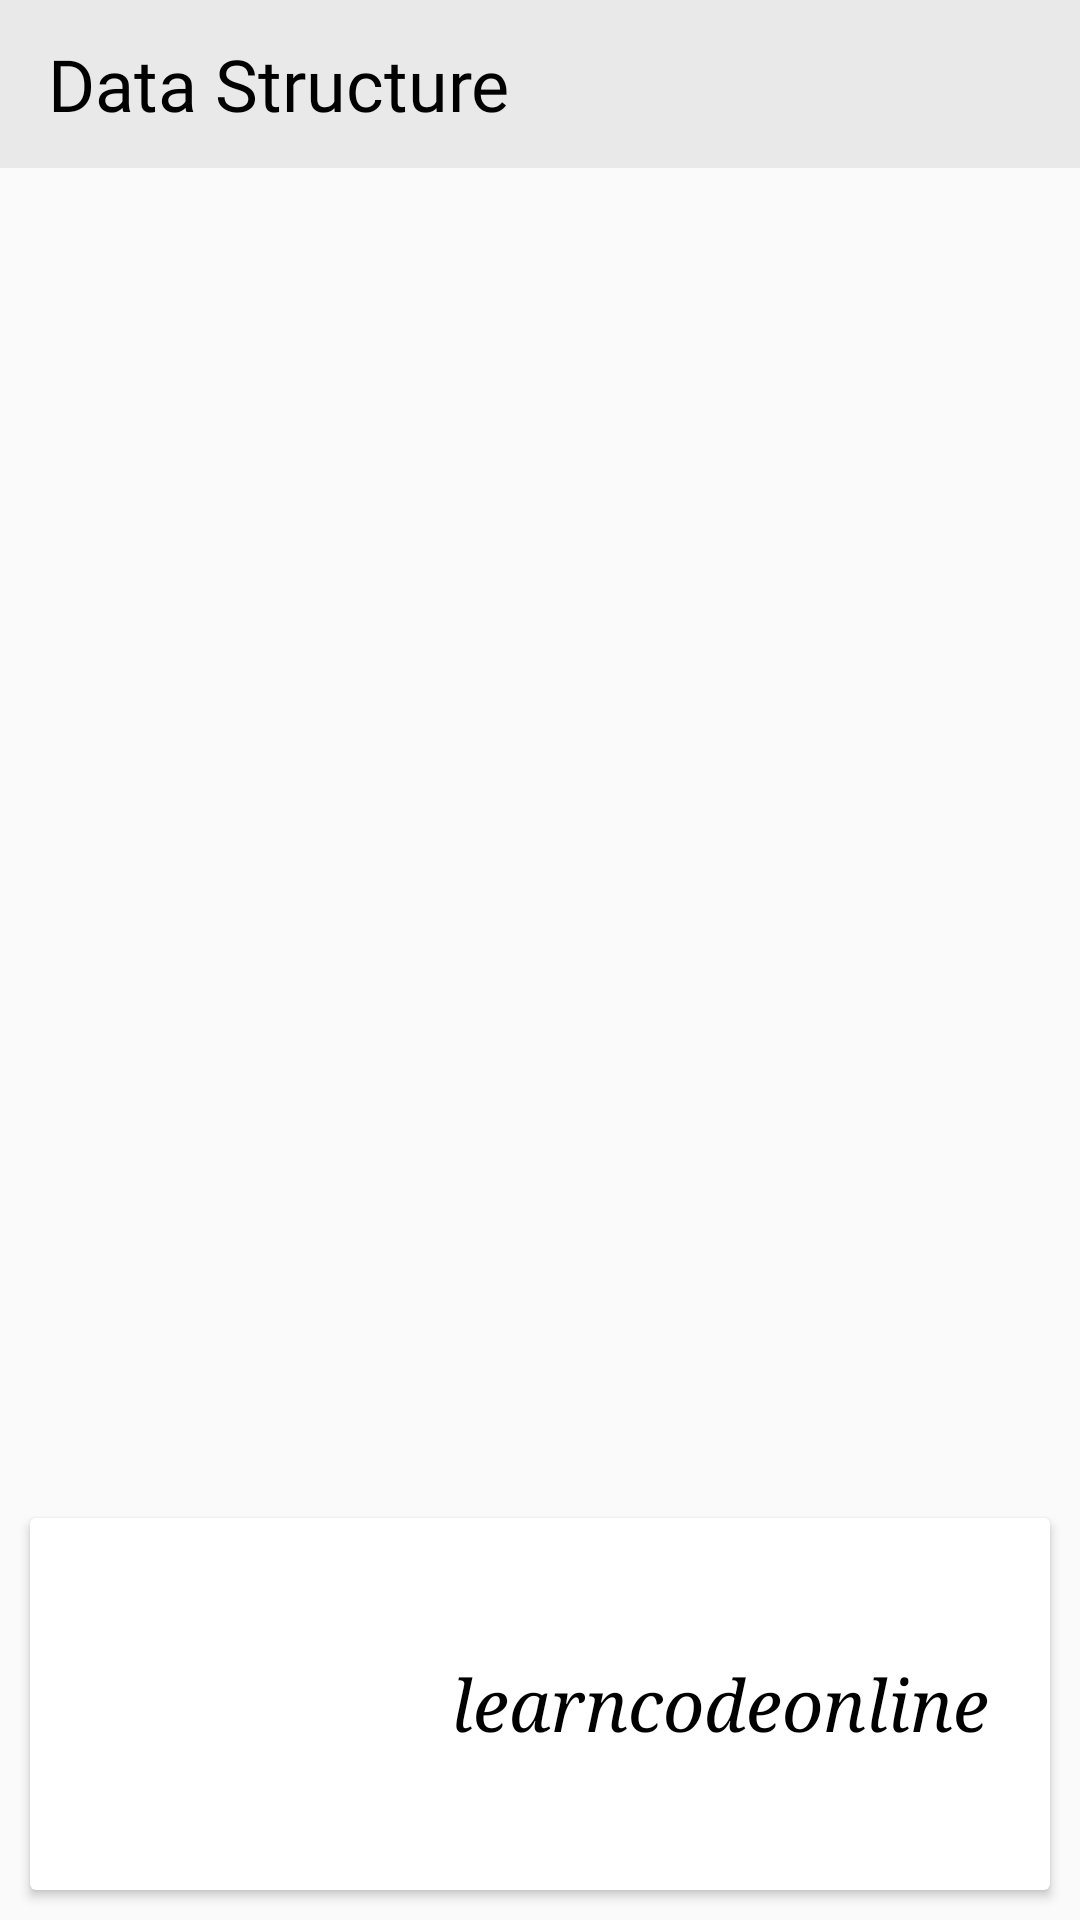

The Android layout XML behind this screen, and the referenced resources:
<!-- AndroidManifest.xml: activity theme AppTheme.NoActionBar -->
<!-- res/layout/activity_main.xml -->
<?xml version="1.0" encoding="utf-8"?>
<LinearLayout xmlns:android="http://schemas.android.com/apk/res/android"
    xmlns:app="http://schemas.android.com/apk/res-auto"
    xmlns:tools="http://schemas.android.com/tools"
    android:layout_width="match_parent"
    android:layout_height="match_parent"
    android:orientation="vertical"
    tools:context=".MainActivity">

    <android.support.v7.widget.Toolbar
        android:id="@+id/toolbar"
        android:layout_width="match_parent"
        android:layout_height="wrap_content"
        android:background="?attr/colorPrimary"
        android:theme="@style/AppTheme"
        app:popupTheme="@style/AppTheme.PopupOverlay"
        app:titleTextColor="@color/colorAccent">

        <TextView
            android:id="@+id/toolbar_title"
            android:layout_width="wrap_content"
            android:layout_height="wrap_content"
            android:fontFamily="@font/courgette"
            android:text="@string/app_name"
            android:textColor="@android:color/black"
            android:textSize="24sp"
            tools:targetApi="jelly_bean" />
    </android.support.v7.widget.Toolbar>

    <android.support.v4.widget.NestedScrollView
        android:layout_width="match_parent"
        android:layout_height="match_parent"
        android:fillViewport="true">

        <LinearLayout
            android:layout_width="match_parent"
            android:layout_height="wrap_content"
            android:orientation="vertical">

            <android.support.v7.widget.RecyclerView
                android:id="@+id/recycler_view"
                android:layout_width="match_parent"
                android:layout_height="0dp"
                android:layout_weight="1">

            </android.support.v7.widget.RecyclerView>

            <android.support.v7.widget.CardView
                android:id="@+id/loc_card"
                android:layout_width="match_parent"
                android:layout_height="wrap_content"
                android:layout_margin="10dp"
                android:onClick="cardClick">

                <LinearLayout
                    android:layout_width="match_parent"
                    android:layout_height="match_parent"
                    android:layout_margin="10dp"
                    android:orientation="horizontal">

                    <ImageView
                        android:id="@+id/imageView"
                        android:layout_width="100dp"
                        android:layout_height="100dp"
                        android:layout_gravity="bottom"
                        android:layout_marginBottom="2dp"
                        android:layout_marginLeft="10dp"
                        android:layout_marginRight="10dp"
                        android:layout_marginTop="2dp"
                        android:scaleType="fitCenter"
                        app:srcCompat="@drawable/logo" />

                    <TextView
                        android:id="@+id/textVie"
                        android:layout_width="0dp"
                        android:layout_height="match_parent"
                        android:layout_weight="1"
                        android:fontFamily="serif"
                        android:gravity="center"
                        android:text="learncodeonline"
                        android:textColor="@color/colorAccent"
                        android:textSize="24sp"
                        android:textStyle="italic" />
                </LinearLayout>

            </android.support.v7.widget.CardView>

        </LinearLayout>
    </android.support.v4.widget.NestedScrollView>

</LinearLayout>
<!-- resources referenced by this layout -->
<resources>
  <color name="colorAccent">#000000</color>
  <string name="app_name">Data Structure</string>
  <style name="AppTheme" parent="Theme.AppCompat.Light.DarkActionBar">
          
          <item name="colorPrimary">@color/colorPrimary</item>
          <item name="colorPrimaryDark">@color/colorPrimaryDark</item>
          <item name="colorAccent">@color/colorAccent</item>
          <item name="android:statusBarColor" tools:targetApi="lollipop">@color/colorPrimaryDark
          </item>
          <item name="android:windowLightStatusBar" tools:targetApi="m">true</item>
          <item name="android:textColorSecondary">@color/colorAccent</item>
          <item name="android:textColorPrimary">@color/colorAccent</item>
          <item name="actionMenuTextColor">@color/colorAccent</item>
      </style>
  <style name="AppTheme.PopupOverlay" parent="ThemeOverlay.AppCompat.Light" />
  <style name="AppTheme.NoActionBar">
          <item name="windowActionBar">false</item>
          <item name="android:textColorPrimary">@android:color/black</item>
          <item name="windowNoTitle">true</item>
      </style>
  <color name="colorPrimary">#e9e9e9</color>
  <color name="colorPrimaryDark">#E9E9E9</color>
</resources>
